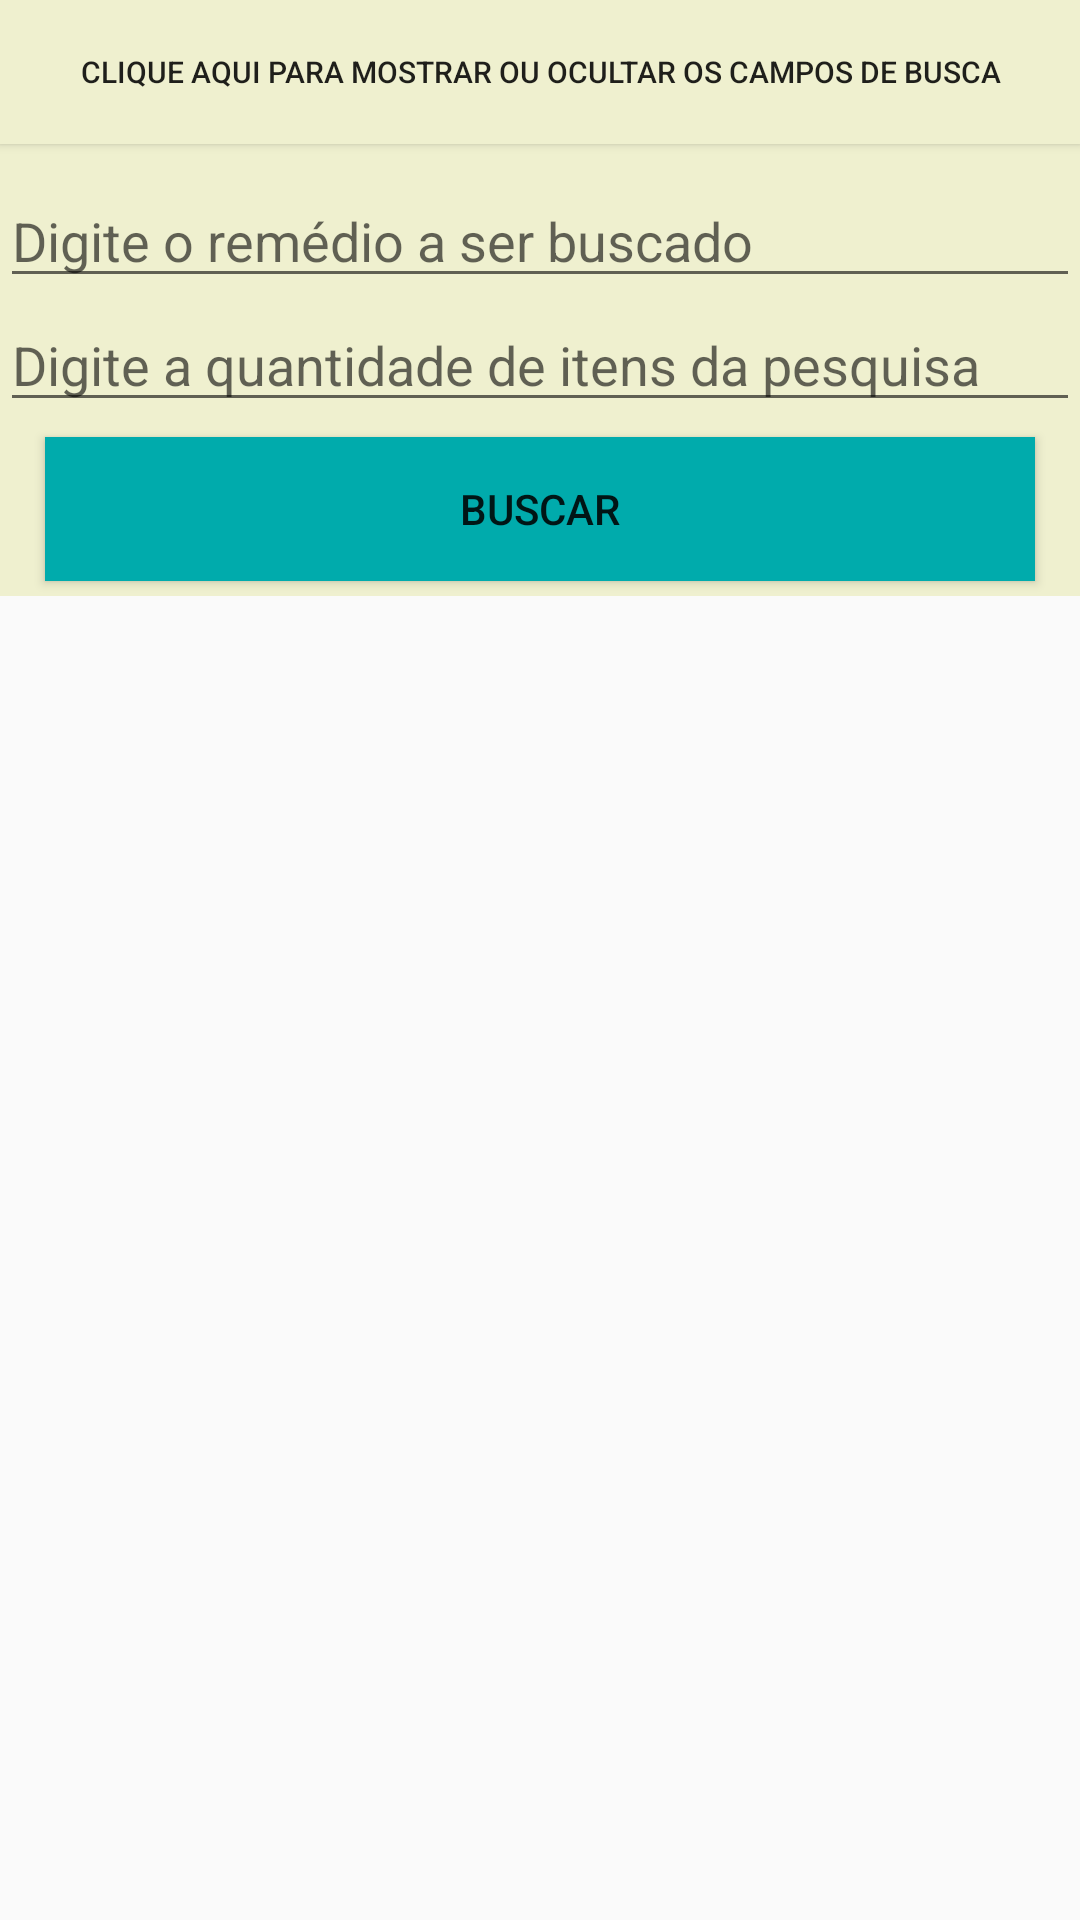

Android layout source for this screen:
<!-- AndroidManifest.xml: application theme AppTheme -->
<!-- res/layout/activity_busca_remedio.xml -->
<?xml version="1.0" encoding="utf-8"?>
<LinearLayout xmlns:android="http://schemas.android.com/apk/res/android"
    xmlns:app="http://schemas.android.com/apk/res-auto"
    xmlns:tools="http://schemas.android.com/tools"
    android:layout_width="match_parent"
    android:layout_height="match_parent"
    android:orientation="vertical">

    <LinearLayout
        android:layout_width="match_parent"
        android:layout_height="wrap_content"
        android:orientation="vertical"
        android:background="@color/corContainerBusca">

        <Button
            android:id="@+id/bt_mostrar_busca"
            android:layout_width="match_parent"
            android:layout_height="wrap_content"
            android:text="@string/txt_mostrar_busca"
            android:textAlignment="center"
            android:textSize="10dp"
            android:background="@color/corContainerBusca"/>

        <LinearLayout
            android:id="@+id/ll_busca_container"
            android:layout_width="match_parent"
            android:layout_height="wrap_content"
            android:orientation="vertical"
            android:background="@color/corContainerBusca">

            <EditText
                android:id="@+id/et_nome_remedio"
                android:layout_marginTop="10dp"
                android:layout_width="match_parent"
                android:layout_height="wrap_content"
                android:hint="@string/txt_buscar_remedio"/>
                <EditText
                    android:id="@+id/et_quantidade_itens"
                    android:layout_width="match_parent"
                    android:layout_height="wrap_content"
                    android:hint="@string/txt_quantidade"/>

            <Button
                android:id="@+id/bt_buscar_remedio"
                android:layout_width="match_parent"
                android:layout_height="wrap_content"
                android:text="Buscar"
                android:layout_marginStart="15dp"
                android:layout_marginEnd="15dp"
                android:layout_marginTop="5dp"
                android:layout_marginBottom="5dp"
                android:background="@color/corTemaAplicativo"/>
        </LinearLayout>
    </LinearLayout>

    <android.support.v7.widget.RecyclerView
        android:id="@+id/rv_lista_farmacia"
        android:layout_width="match_parent"
        android:layout_height="match_parent"
        android:layout_marginTop="5dp"/>
</LinearLayout>
<!-- resources referenced by this layout -->
<resources>
  <color name="corContainerBusca">#eff0cf</color>
  <color name="corTemaAplicativo">#00ABAC</color>
  <string name="txt_buscar_remedio">Digite o remédio a ser buscado</string>
  <string name="txt_mostrar_busca">Clique aqui para mostrar ou ocultar os campos de busca</string>
  <string name="txt_quantidade">Digite a quantidade de itens da pesquisa</string>
  <style name="AppTheme" parent="Theme.AppCompat.Light.DarkActionBar">
          
          <item name="colorPrimary">@color/corTemaAplicativo</item>
          <item name="colorPrimaryDark">@color/corTemaAplicativoDark</item>
          <item name="colorAccent">@color/corTemaAplicativoDestacado</item>
      </style>
  <color name="corTemaAplicativoDark">#0088AC</color>
  <color name="corTemaAplicativoDestacado">#AA88AC</color>
</resources>
